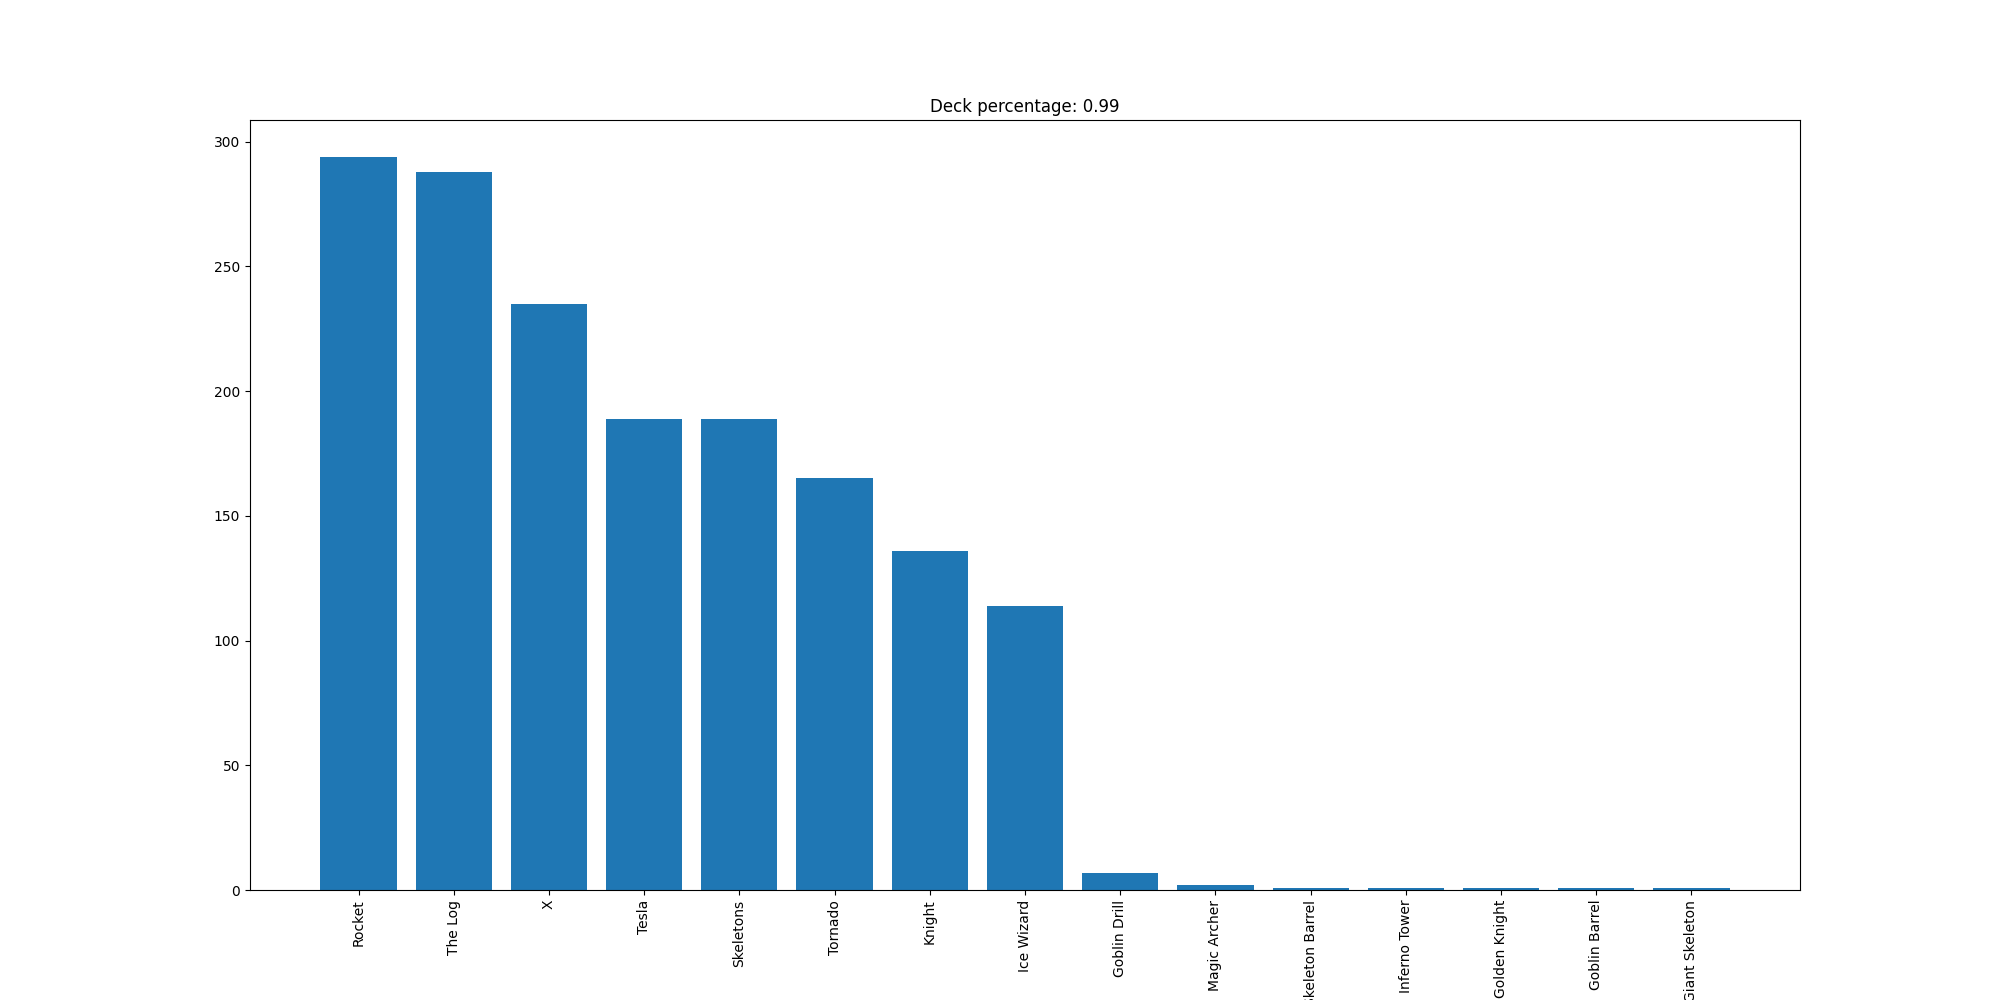

Data behind this chart, as committed beside it:
Rocket, 294
The Log, 288
X, 235
Tesla, 189
Skeletons, 189
Tornado, 165
Knight, 136
Ice Wizard, 114
Goblin Drill, 7
Magic Archer, 2
Skeleton Barrel, 1
Inferno Tower, 1
Golden Knight, 1
Goblin Barrel, 1
Giant Skeleton, 1
